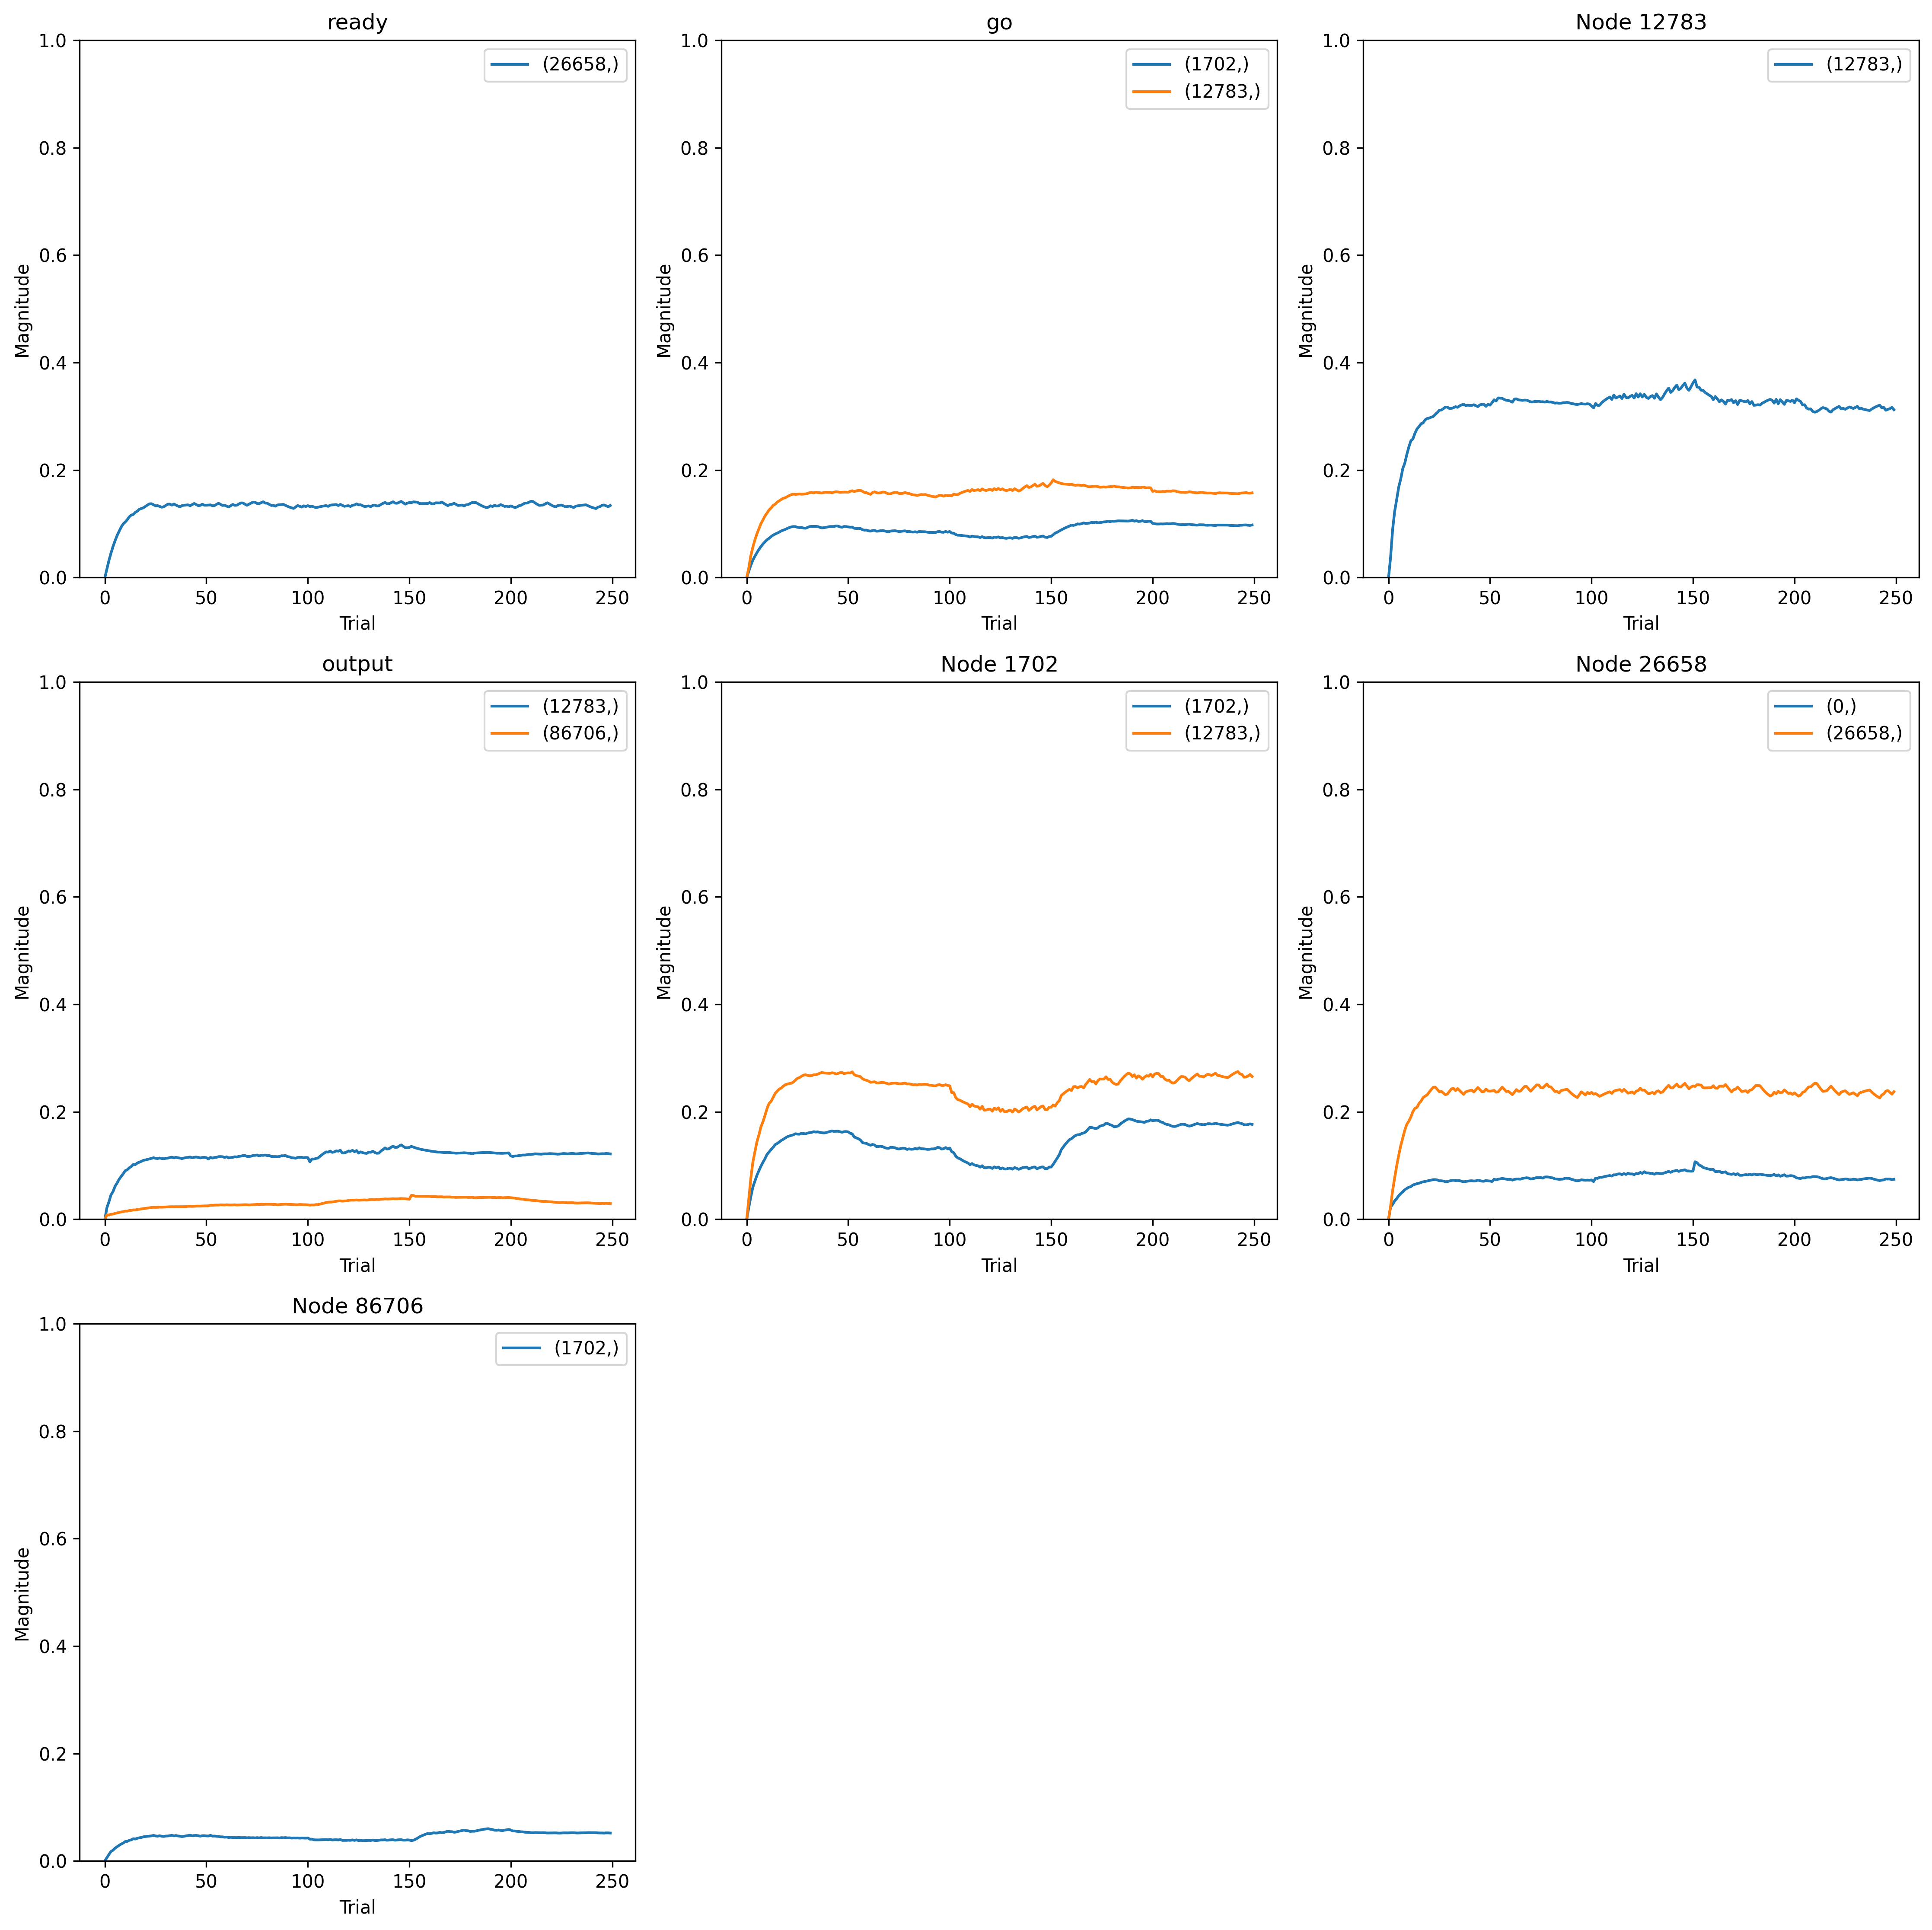

The data file committed next to this chart (first rows):
, trial, prior_node, posterior_node, weight
0, 0, 1702, 12783, 0.0
1, 0, 0, 12783, 0.0
2, 0, -2, 12783, 0.0
3, 0, 12783, 12783, 0.0
4, 0, 26658, 0, 0.0
5, 0, -2, 1702, 0.0
6, 0, 1702, 1702, 0.0
7, 0, 86706, 1702, 0.0
8, 0, -1, 26658, 0.0
9, 0, 26658, 26658, 0.0
10, 0, 0, 86706, 0.0
11, 1, 1702, 12783, 0.03994
12, 1, 0, 12783, 0.02341
13, 1, -2, 12783, 0.01915
14, 1, 12783, 12783, 0.04129
15, 1, 26658, 0, 0.03178
16, 1, -2, 1702, 0.02013
17, 1, 1702, 1702, 0.03835
18, 1, 86706, 1702, 0.011
19, 1, -1, 26658, 0.01927
20, 1, 26658, 26658, 0.03034
21, 1, 0, 86706, 0.01349
22, 2, 1702, 12783, 0.08204
23, 2, 0, 12783, 0.03521
24, 2, -2, 12783, 0.04387
25, 2, 12783, 12783, 0.09665
26, 2, 26658, 0, 0.03871
27, 2, -2, 1702, 0.0401
28, 2, 1702, 1702, 0.07382
29, 2, 86706, 1702, 0.02143
30, 2, -1, 26658, 0.03885
31, 2, 26658, 26658, 0.06506
32, 2, 0, 86706, 0.01349
33, 3, 1702, 12783, 0.115
34, 3, 0, 12783, 0.04921
35, 3, -2, 12783, 0.06103
36, 3, 12783, 12783, 0.1334
37, 3, 26658, 0, 0.04775
38, 3, -2, 1702, 0.05686
39, 3, 1702, 1702, 0.1055
40, 3, 86706, 1702, 0.03131
41, 3, -1, 26658, 0.05546
42, 3, 26658, 26658, 0.09446
43, 3, 0, 86706, 0.01569
44, 4, 1702, 12783, 0.1358
45, 4, 0, 12783, 0.05571
46, 4, -2, 12783, 0.0755
47, 4, 12783, 12783, 0.1577
48, 4, 26658, 0, 0.05376
49, 4, -2, 1702, 0.06988
50, 4, 1702, 1702, 0.1255
51, 4, 86706, 1702, 0.03543
52, 4, -1, 26658, 0.07045
53, 4, 26658, 26658, 0.1218
54, 4, 0, 86706, 0.01626
55, 5, 1702, 12783, 0.1561
56, 5, 0, 12783, 0.06631
57, 5, -2, 12783, 0.08808
58, 5, 12783, 12783, 0.1826
59, 5, 26658, 0, 0.06136
... 2,690 more rows
